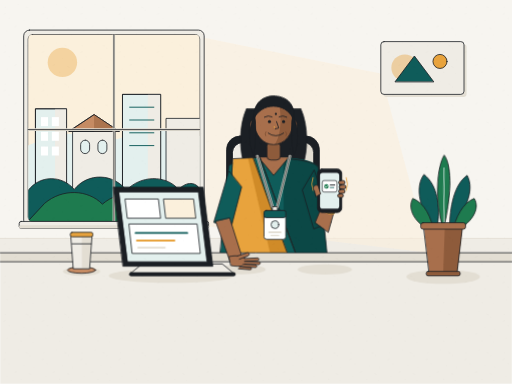
t = 0.00 s
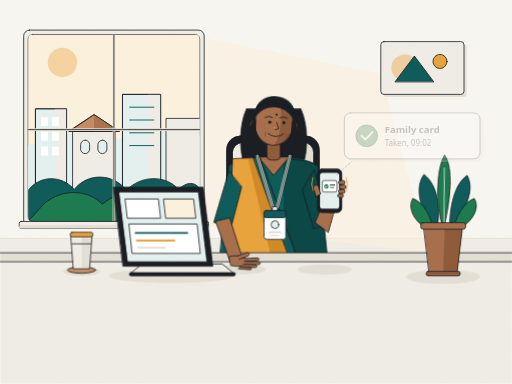
t = 1.20 s
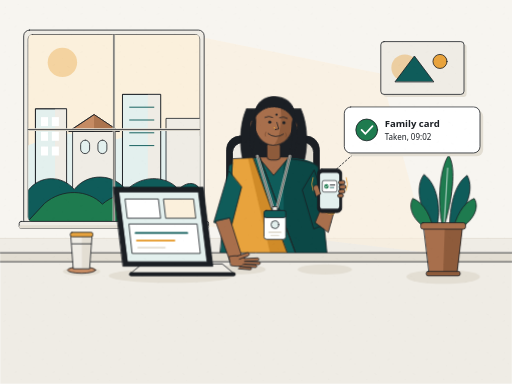
t = 2.60 s
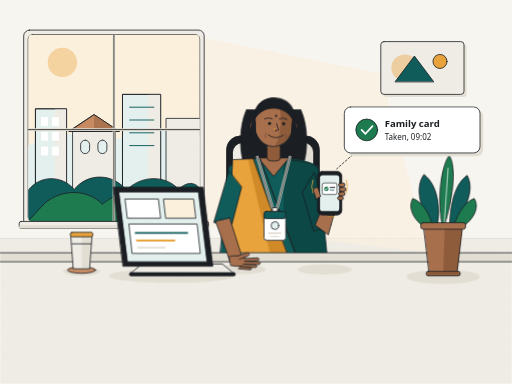
t = 4.00 s
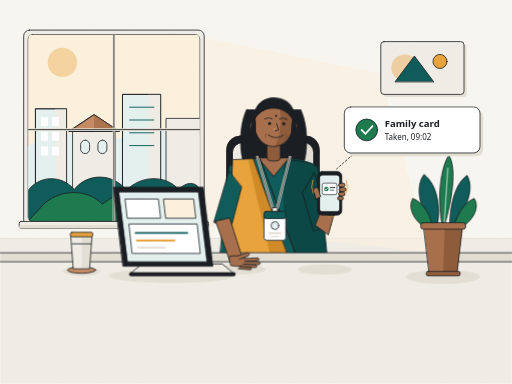
t = 5.10 s
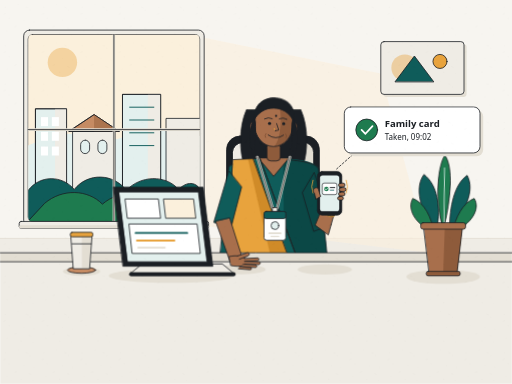
t = 6.50 s

The animated SVG that drew these frames (rendered in a browser with its animation timeline set to each time). Animation: 6 CSS @keyframes rules; one cycle of 8.00 s, repeats indefinitely.

<svg xmlns="http://www.w3.org/2000/svg" viewBox="0 0 1600 1200" width="1600" height="1200" role="img" aria-labelledby="s5-title s5-desc">
  <title id="s5-title">Anita receiving a Family card confirmation at her work desk in Pune</title>
  <desc id="s5-desc">Warm editorial illustration of Anita at a contemporary work desk in Pune with a large morning window behind her, wearing a teal kurta, marigold dupatta, and office lanyard while holding her smartphone beside a floating Family card notification reading Taken, 09:02 with a green tick.</desc>

  <defs>
    <!-- Subtle hand-made paper grain pattern (no gradients, flat editorial texture at 5% opacity) -->
    <pattern id="paper-grain-s5" width="120" height="120" patternUnits="userSpaceOnUse">
      <rect width="120" height="120" fill="none" />
      <circle cx="16" cy="22" r="1.1" fill="#1B1F24" />
      <circle cx="58" cy="14" r="0.9" fill="#1B1F24" />
      <circle cx="94" cy="31" r="1.2" fill="#1B1F24" />
      <circle cx="106" cy="68" r="1.0" fill="#8D5A3B" />
      <circle cx="28" cy="58" r="1.2" fill="#1B1F24" />
      <circle cx="76" cy="63" r="0.9" fill="#1B1F24" />
      <circle cx="22" cy="96" r="1.1" fill="#8D5A3B" />
      <circle cx="67" cy="105" r="1.2" fill="#1B1F24" />
      <circle cx="102" cy="110" r="0.9" fill="#1B1F24" />
      <path d="M12 44 L17 42 M82 22 L87 24 M46 84 L51 82 M91 88 L96 90" stroke="#1B1F24" stroke-width="0.9" stroke-linecap="round" />
    </pattern>

    <clipPath id="pune-window-clip">
      <rect x="88" y="108" width="536" height="584" rx="14" />
    </clipPath>
  </defs>

  <style>
    .ink-line {
      stroke: #1B1F24;
      stroke-width: 2.5px;
      stroke-linecap: round;
      stroke-linejoin: round;
    }
    .ui-card-title {
      font-family: "Noto Sans", sans-serif;
      font-weight: 700;
      font-size: 30px;
      fill: #1B1F24;
    }
    .ui-card-sub {
      font-family: "Noto Sans", sans-serif;
      font-weight: 500;
      font-size: 25px;
      fill: #1B1F24;
    }

    /* 0.0s to 1.2s (0% to 15%): Phone buzzes (2 subtle vibration shakes) */
    .phone-buzz {
      transform-origin: 1030px 595px;
      animation: s5PhoneBuzz 8s cubic-bezier(0.77, 0, 0.175, 1) infinite;
    }
    @keyframes s5PhoneBuzz {
      0% { transform: translate(0px, 0px) rotate(0deg); }
      3% { transform: translate(-3px, -1px) rotate(-2deg); }
      6% { transform: translate(3px, 1px) rotate(2deg); }
      9% { transform: translate(-3px, 0px) rotate(-1.5deg); }
      12% { transform: translate(2px, 0px) rotate(1.5deg); }
      15%, 100% { transform: translate(0px, 0px) rotate(0deg); }
    }

    /* 0.0s to 1.2s: Anita glances towards screen; 2.6s to 5.6s: warm relaxed tilt */
    .anita-head {
      transform-origin: 855px 410px;
      animation: s5AnitaHead 8s cubic-bezier(0.77, 0, 0.175, 1) infinite;
    }
    @keyframes s5AnitaHead {
      0% { transform: rotate(0deg) translateY(0px); }
      10%, 32.5% { transform: rotate(2.5deg) translateY(2px); }
      50%, 90% { transform: rotate(1deg) translateY(3px); }
      100% { transform: rotate(0deg) translateY(0px); }
    }

    /* 1.2s (15%) to 2.6s (32.5%): Floating Family card slides up smoothly from phone
       Default static state (when animation is disabled) is opacity: 1; transform: none */
    .family-ui-card {
      opacity: 1;
      transform: translateY(0px);
      animation: s5CardSlide 8s cubic-bezier(0.23, 1, 0.32, 1) infinite;
    }
    @keyframes s5CardSlide {
      0%, 14% {
        opacity: 0;
        transform: translateY(24px);
      }
      32.5%, 90% {
        opacity: 1;
        transform: translateY(0px);
      }
      100% {
        opacity: 0;
        transform: translateY(24px);
      }
    }

    /* 2.6s (32.5%) to 5.6s (70%): Anita relaxes, shoulders drop slightly (translateY(3px)) */
    .anita-shoulders {
      transform-origin: 855px 560px;
      animation: s5ShouldersRelax 8s cubic-bezier(0.77, 0, 0.175, 1) infinite;
    }
    @keyframes s5ShouldersRelax {
      0%, 32.5% { transform: translateY(0px); }
      52%, 90% { transform: translateY(3px); }
      100% { transform: translateY(0px); }
    }

    /* 2.6s (32.5%) to 5.6s (70%): Anita lowers her phone hand slightly toward the desk (translateY(8px)) */
    .anita-phone-arm {
      transform-origin: 955px 620px;
      animation: s5PhoneArmLower 8s cubic-bezier(0.77, 0, 0.175, 1) infinite;
    }
    @keyframes s5PhoneArmLower {
      0%, 32.5% { transform: translateY(0px); }
      55%, 90% { transform: translateY(8px); }
      100% { transform: translateY(0px); }
    }

    /* Constant throughout 8s: Plant leaf on the desk sways gently (rotate(-2deg) to rotate(2deg)) */
    .plant-leaf-sway {
      transform-origin: 1385px 710px;
      animation: s5LeafSway 8s cubic-bezier(0.77, 0, 0.175, 1) infinite;
    }
    @keyframes s5LeafSway {
      0% { transform: rotate(-2deg); }
      50% { transform: rotate(2deg); }
      100% { transform: rotate(-2deg); }
    }

    @media (prefers-reduced-motion: reduce) {
      * {
        animation: none !important;
      }
      .family-ui-card {
        opacity: 1 !important;
        transform: none !important;
      }
    }
  </style>

  <!-- ==================== BACKGROUND: CONTEMPORARY PUNE OFFICE ==================== -->
  <!-- Paper Wall -->
  <rect x="0" y="0" width="1600" height="790" fill="#F7F5F0" />
  <rect x="0" y="745" width="1600" height="45" fill="#EFECE5" />
  <line x1="0" y1="745" x2="1600" y2="745" stroke="#E3DED3" stroke-width="2.5" />

  <!-- Warm morning sunlight cast from left window across wall and desk (flat editorial shapes) -->
  <polygon points="624,115 1190,230 1340,790 624,705" fill="#FBF0DC" opacity="0.58" />
  <polygon points="140,790 1340,790 1540,1180 280,1180" fill="#FBF0DC" opacity="0.45" />

  <!-- Large Window on the Left showing Pune Morning Cityscape -->
  <g id="pune-office-window">
    <!-- Outer frame -->
    <rect x="74" y="94" width="564" height="612" rx="18" fill="#EFECE5" class="ink-line" />
    <rect x="88" y="108" width="536" height="584" rx="14" fill="#FBF0DC" class="ink-line" />

    <g clip-path="url(#pune-window-clip)">
      <!-- Morning sky -->
      <rect x="88" y="108" width="536" height="584" fill="#FBF0DC" />
      <!-- Flat morning sun circle -->
      <circle cx="195" cy="195" r="46" fill="#E8A33D" opacity="0.38" />

      <!-- Distant Pune hills (Vetal Tekdi / Sahyadri foothills) -->
      <path d="M88 455 Q220 390 365 435 Q495 385 624 425 L624 692 L88 692 Z" fill="#E3F0EE" />

      <!-- Pune City Buildings (Teal soft & Sand silhouettes with terracotta roofs) -->
      <!-- Building 1 (left mid-rise) -->
      <rect x="112" y="340" width="96" height="320" fill="#E3F0EE" class="ink-line" />
      <rect x="172" y="340" width="36" height="320" fill="#EFECE5" />
      <rect x="112" y="340" width="96" height="320" fill="none" class="ink-line" />
      <rect x="128" y="366" width="22" height="28" fill="#FFFFFF" />
      <rect x="162" y="366" width="22" height="28" fill="#FFFFFF" />
      <rect x="128" y="412" width="22" height="28" fill="#FFFFFF" />
      <rect x="162" y="412" width="22" height="28" fill="#FFFFFF" />
      <rect x="128" y="458" width="22" height="28" fill="#FFFFFF" />
      <rect x="162" y="458" width="22" height="28" fill="#FFFFFF" />

      <!-- Building 2 (classic Pune pitched terracotta roof building) -->
      <rect x="228" y="410" width="132" height="260" fill="#EFECE5" class="ink-line" />
      <polygon points="216,410 294,358 372,410" fill="#C68B63" class="ink-line" />
      <polygon points="294,358 372,410 294,410" fill="#AC744E" />
      <polygon points="216,410 294,358 372,410" fill="none" class="ink-line" />
      <rect x="252" y="438" width="28" height="42" rx="14" fill="#E3F0EE" class="ink-line" />
      <rect x="306" y="438" width="28" height="42" rx="14" fill="#E3F0EE" class="ink-line" />

      <!-- Building 3 (contemporary office tower right) -->
      <rect x="384" y="295" width="118" height="375" fill="#E3F0EE" class="ink-line" />
      <rect x="462" y="295" width="40" height="375" fill="#EFECE5" />
      <rect x="384" y="295" width="118" height="375" fill="none" class="ink-line" />
      <line x1="404" y1="335" x2="482" y2="335" stroke="#0F5C5A" stroke-width="3" />
      <line x1="404" y1="375" x2="482" y2="375" stroke="#0F5C5A" stroke-width="3" />
      <line x1="404" y1="415" x2="482" y2="415" stroke="#0F5C5A" stroke-width="3" />
      <line x1="404" y1="455" x2="482" y2="455" stroke="#0F5C5A" stroke-width="3" />

      <!-- Building 4 (far right) -->
      <rect x="520" y="370" width="110" height="300" fill="#EFECE5" class="ink-line" />

      <!-- Lush Pune tree canopies along street -->
      <path d="M88 595 C125 545 195 548 232 592 C275 538 355 542 395 595 C438 548 518 545 558 592 C585 565 612 570 624 590 L624 692 L88 692 Z" fill="#0F5C5A" class="ink-line" />
      <path d="M140 635 C195 588 275 592 320 638 C375 590 465 595 512 640 L624 640 L624 692 L88 692 Z" fill="#1E7B4F" class="ink-line" />
    </g>

    <!-- Window mullions -->
    <line x1="356" y1="108" x2="356" y2="692" stroke="#E3DED3" stroke-width="8" />
    <line x1="356" y1="108" x2="356" y2="692" class="ink-line" />
    <line x1="88" y1="405" x2="624" y2="405" stroke="#E3DED3" stroke-width="8" />
    <line x1="88" y1="405" x2="624" y2="405" class="ink-line" />
    <!-- Window sill -->
    <rect x="60" y="692" width="592" height="22" rx="6" fill="#EFECE5" class="ink-line" />
    <rect x="60" y="704" width="592" height="10" rx="4" fill="#E3DED3" />
  </g>

  <!-- Subtle Geometric Wall Art on Upper Right (no text) -->
  <g id="office-wall-panel">
    <rect x="1198" y="138" width="260" height="165" rx="10" fill="#E3DED3" />
    <rect x="1190" y="130" width="260" height="165" rx="10" fill="#EFECE5" class="ink-line" />
    <circle cx="1265" cy="212" r="42" fill="#E8A33D" opacity="0.4" />
    <path d="M1235 255 L1295 175 L1355 255 Z" fill="#0F5C5A" class="ink-line" />
    <circle cx="1375" cy="192" r="22" fill="#E8A33D" class="ink-line" />
  </g>

  <!-- ==================== ERGONOMIC CHAIR & ANITA, 42 ==================== -->
  <!-- Chair backrest behind Anita -->
  <g id="office-chair">
    <rect x="708" y="425" width="290" height="360" rx="42" fill="#1B1F24" class="ink-line" />
    <rect x="726" y="445" width="254" height="320" rx="32" fill="#EFECE5" class="ink-line" />
    <path d="M915 445 L948 445 C965 445 980 460 980 477 L980 733 C980 750 965 765 948 765 L915 765 Z" fill="#E3DED3" />
    <rect x="726" y="445" width="254" height="320" rx="32" fill="none" class="ink-line" />
  </g>

  <!-- Character: Anita, 42 -->
  <g id="character-anita">
    <!-- Upper body & shoulders (relaxes 2.6s to 5.6s) -->
    <g class="anita-shoulders">
      <!-- Dark hair back layer resting on shoulders -->
      <path d="M770 340 C745 395 748 475 765 520 L945 520 C962 475 965 395 940 340 Z" fill="#1B1F24" class="ink-line" />

      <!-- Teal Kurta (#0F5C5A base, #0B4846 shade) -->
      <path d="M715 520 C725 485 985 485 995 525 L1022 795 L688 795 Z" fill="#0F5C5A" />
      <path d="M885 492 C945 494 988 504 995 525 L1022 795 L888 795 Z" fill="#0B4846" />
      <path d="M715 520 C725 485 985 485 995 525 L1022 795 L688 795 Z" fill="none" class="ink-line" />

      <!-- Kurta neckline -->
      <path d="M808 492 L855 548 L902 492" fill="#A86F4C" class="ink-line" />

      <!-- Marigold Dupatta (#E8A33D base, #D08B28 shade) draped over left shoulder -->
      <path d="M728 496 L812 492 L925 795 L712 795 Z" fill="#E8A33D" />
      <path d="M775 494 L812 492 L925 795 L845 795 Z" fill="#D08B28" />
      <!-- Teal woven border on dupatta -->
      <polygon points="792,493 812,492 925,795 900,795" fill="#0F5C5A" class="ink-line" />
      <path d="M728 496 L812 492 L925 795 L712 795 Z" fill="none" class="ink-line" />

      <!-- Office ID Lanyard (strap + badge with geometric icon, NO text) -->
      <g id="anita-lanyard">
        <path d="M804 488 L852 648 L866 648 L906 488" fill="none" stroke="#E3DED3" stroke-width="8" stroke-linecap="round" stroke-linejoin="round" />
        <path d="M804 488 L852 648 L866 648 L906 488" fill="none" class="ink-line" />
        <!-- Metal clip -->
        <rect x="851" y="646" width="16" height="14" rx="3" fill="#EFECE5" class="ink-line" />
        <!-- ID Badge Card (no text) -->
        <rect x="825" y="658" width="68" height="90" rx="8" fill="#FFFFFF" class="ink-line" />
        <rect x="825" y="658" width="68" height="22" rx="6" fill="#0F5C5A" class="ink-line" />
        <circle cx="859" cy="702" r="12" fill="#E3F0EE" class="ink-line" />
        <line x1="841" y1="726" x2="877" y2="726" stroke="#E3DED3" stroke-width="5" stroke-linecap="round" />
        <line x1="847" y1="736" x2="871" y2="736" stroke="#E3DED3" stroke-width="4" stroke-linecap="round" />
      </g>

      <!-- Anita Neck & Head (42yo, warm South Asian skin #A86F4C / #8E5B3B, relieved smile) -->
      <rect x="834" y="446" width="42" height="54" rx="12" fill="#8E5B3B" class="ink-line" />

      <g class="anita-head">
        <!-- Ears & Gold Stud Earrings -->
        <ellipse cx="792" cy="392" rx="11" ry="18" fill="#A86F4C" class="ink-line" />
        <ellipse cx="918" cy="392" rx="11" ry="18" fill="#8E5B3B" class="ink-line" />
        <circle cx="792" cy="406" r="5.5" fill="#E8A33D" class="ink-line" />
        <circle cx="918" cy="406" r="5.5" fill="#E8A33D" class="ink-line" />

        <!-- Head base & shade -->
        <ellipse cx="855" cy="382" rx="60" ry="70" fill="#A86F4C" />
        <path d="M868 314 C900 322 915 350 915 382 C915 420 892 448 858 452 C880 426 882 350 868 314 Z" fill="#8E5B3B" />
        <ellipse cx="855" cy="382" rx="60" ry="70" fill="none" class="ink-line" />

        <!-- Shoulder-length dark hair crown & layered ends -->
        <path d="M792 372 C790 322 822 298 860 300 C898 302 924 328 918 372 C902 344 880 332 854 332 C828 332 806 346 792 372 Z" fill="#1B1F24" class="ink-line" />
        <!-- Layered side locks -->
        <path d="M794 362 C776 398 776 452 792 485 C798 456 800 412 798 378 Z" fill="#1B1F24" class="ink-line" />
        <path d="M916 362 C934 398 934 452 918 485 C912 456 910 412 912 378 Z" fill="#1B1F24" class="ink-line" />

        <!-- Small forehead bindi -->
        <circle cx="862" cy="356" r="3.5" fill="#1B1F24" />

        <!-- Expressive eyebrows & warm eyes looking towards her phone on the right -->
        <path d="M826 366 Q838 359 850 365" fill="none" class="ink-line" />
        <path d="M872 365 Q884 359 896 366" fill="none" class="ink-line" />
        <circle cx="842" cy="380" r="4.8" fill="#1B1F24" />
        <circle cx="886" cy="380" r="4.8" fill="#1B1F24" />

        <!-- Nose & tiny gold nose stud -->
        <path d="M864 380 L871 400 L860 403" fill="none" class="ink-line" />
        <circle cx="857" cy="397" r="2.2" fill="#E8A33D" />

        <!-- Warm, relieved smile & subtle cheek laugh lines -->
        <path d="M838 416 Q862 433 886 416" fill="none" class="ink-line" />
        <path d="M831 412 Q826 418 830 424" fill="none" stroke="#74472D" stroke-width="2" stroke-linecap="round" />
        <path d="M893 412 Q898 418 894 424" fill="none" stroke="#74472D" stroke-width="2" stroke-linecap="round" />
      </g>
    </g>
  </g>

  <!-- ==================== DESK SURFACE & DESK OBJECTS ==================== -->
  <g id="work-desk">
    <!-- Desk Top in Sand (#EFECE5) with front edge (#E3DED3) -->
    <rect x="0" y="790" width="1600" height="410" fill="#EFECE5" />
    <rect x="0" y="790" width="1600" height="28" fill="#E3DED3" />
    <line x1="0" y1="790" x2="1600" y2="790" class="ink-line" />
    <line x1="0" y1="818" x2="1600" y2="818" class="ink-line" />

    <!-- Soft contact shadows on desk under tumbler, laptop, hands, and plant -->
    <ellipse cx="255" cy="848" rx="58" ry="14" fill="#E3DED3" />
    <ellipse cx="535" cy="862" rx="195" ry="22" fill="#E3DED3" />
    <ellipse cx="755" cy="842" rx="75" ry="15" fill="#E3DED3" />
    <ellipse cx="1015" cy="842" rx="85" ry="16" fill="#E3DED3" />
    <ellipse cx="1385" cy="865" rx="115" ry="22" fill="#E3DED3" />
  </g>

  <!-- Steel Tumbler / Mug on Coaster (Left side of desk) -->
  <g id="desk-tumbler">
    <ellipse cx="255" cy="844" rx="44" ry="10" fill="#C68B63" class="ink-line" />
    <path d="M222 732 L288 732 L280 840 L230 840 Z" fill="#EFECE5" />
    <path d="M256 732 L288 732 L280 840 L256 840 Z" fill="#E3DED3" />
    <path d="M222 732 L288 732 L280 840 L230 840 Z" fill="none" class="ink-line" />
    <!-- Brass rim band -->
    <rect x="220" y="726" width="70" height="14" rx="5" fill="#E8A33D" class="ink-line" />
    <line x1="225" y1="762" x2="285" y2="762" class="ink-line" />
  </g>

  <!-- Open Laptop on the Desk -->
  <g id="desk-laptop">
    <!-- Laptop base / keyboard deck -->
    <polygon points="445,825 695,825 735,858 405,858" fill="#EFECE5" class="ink-line" />
    <rect x="405" y="852" width="330" height="10" rx="4" fill="#1B1F24" class="ink-line" />
    <!-- Angled Laptop Screen -->
    <polygon points="355,585 635,585 665,832 385,832" fill="#1B1F24" class="ink-line" />
    <polygon points="372,600 620,600 647,818 399,818" fill="#E3F0EE" class="ink-line" />
    <!-- Abstract UI blocks on laptop screen (zero text) -->
    <polygon points="392,622 495,622 502,682 399,682" fill="#FFFFFF" class="ink-line" />
    <polygon points="512,622 605,622 612,682 519,682" fill="#FBF0DC" class="ink-line" />
    <polygon points="404,700 616,700 626,792 414,792" fill="#FFFFFF" class="ink-line" />
    <line x1="424" y1="728" x2="585" y2="728" stroke="#0F5C5A" stroke-width="6" stroke-linecap="round" />
    <line x1="428" y1="752" x2="545" y2="752" stroke="#E8A33D" stroke-width="6" stroke-linecap="round" />
    <line x1="432" y1="774" x2="515" y2="774" stroke="#E3DED3" stroke-width="6" stroke-linecap="round" />
  </g>

  <!-- ==================== ANITA'S HANDS (5 DISTINCT FINGERS ON EACH HAND) ==================== -->
  <!-- Anita Left Arm & Left Hand resting on desk near laptop (5 distinct fingers) -->
  <g id="anita-left-arm-desk">
    <!-- Left Teal Sleeve -->
    <path d="M715 535 L668 695 L722 712 L755 585 Z" fill="#0F5C5A" class="ink-line" />
    <!-- Left Forearm -->
    <path d="M674 692 L718 815 L756 802 L718 682 Z" fill="#A86F4C" class="ink-line" />
    <!-- Left Hand resting on desk with 5 clearly drawn fingers -->
    <g id="anita-left-hand-5fingers" fill="#A86F4C" class="ink-line">
      <!-- Palm -->
      <path d="M716 802 C738 796 764 800 774 816 C772 830 752 836 722 830 Z" />
      <!-- 1. Thumb -->
      <path d="M742 800 L772 790 C779 788 782 796 775 800 L748 810" />
      <!-- 2. Index finger -->
      <path d="M764 808 L804 806 C811 806 811 814 804 815 L764 817" />
      <!-- 3. Middle finger -->
      <path d="M766 817 L808 818 C815 818 815 826 808 827 L765 826" />
      <!-- 4. Ring finger -->
      <path d="M760 826 L798 828 C805 828 804 836 797 836 L758 834" />
      <!-- 5. Little finger -->
      <path d="M748 833 L782 836 C788 836 787 843 781 843 L745 840" />
    </g>
  </g>

  <!-- Anita Right Arm & Right Hand holding Smartphone (lowers slightly 2.6s to 5.6s, 5 distinct fingers) -->
  <g class="anita-phone-arm">
    <!-- Right Teal Sleeve & Forearm -->
    <path d="M982 532 L1035 695 L980 715 L945 595 Z" fill="#0B4846" class="ink-line" />
    <path d="M985 695 L1018 615 L1052 632 L1026 725 Z" fill="#A86F4C" class="ink-line" />
    <!-- Thin gold bangle on right wrist -->
    <ellipse cx="1024" cy="656" rx="22" ry="8" transform="rotate(24 1024 656)" fill="none" stroke="#E8A33D" stroke-width="5" />
    <ellipse cx="1024" cy="656" rx="22" ry="8" transform="rotate(24 1024 656)" fill="none" class="ink-line" />

    <!-- Smartphone + Right Hand Group (buzzes 0.0s to 1.2s) -->
    <g class="phone-buzz">
      <!-- Smartphone Body (#1B1F24) & Lit Screen (#E3F0EE) -->
      <rect x="992" y="528" width="76" height="136" rx="14" fill="#1B1F24" class="ink-line" />
      <rect x="1000" y="540" width="60" height="112" rx="8" fill="#E3F0EE" />
      <!-- Mini confirmation card preview on phone screen (no text) -->
      <rect x="1007" y="564" width="46" height="36" rx="6" fill="#FFFFFF" stroke="#1B1F24" stroke-width="2" />
      <circle cx="1020" cy="582" r="7" fill="#1E7B4F" />
      <path d="M1016 582 L1019 585 L1025 579" fill="none" stroke="#FFFFFF" stroke-width="2.2" stroke-linecap="round" />
      <line x1="1032" y1="578" x2="1046" y2="578" stroke="#1B1F24" stroke-width="3" stroke-linecap="round" />
      <line x1="1032" y1="586" x2="1043" y2="586" stroke="#0F5C5A" stroke-width="2.5" stroke-linecap="round" />

      <!-- Subtle vibration wave lines around phone -->
      <path d="M978 555 Q970 575 978 595" fill="none" stroke="#E8A33D" stroke-width="2.5" stroke-linecap="round" />
      <path d="M1082 555 Q1090 575 1082 595" fill="none" stroke="#E8A33D" stroke-width="2.5" stroke-linecap="round" />

      <!-- Anita Right Hand holding phone with 5 clearly drawn fingers -->
      <g id="anita-right-hand-5fingers" fill="#A86F4C" class="ink-line">
        <!-- 1. Thumb on left side of phone -->
        <path d="M982 595 C974 588 982 574 994 580 L1002 606 L988 614 Z" />
        <!-- 2. Index finger wrapped around right edge of phone -->
        <rect x="1058" y="564" width="20" height="12" rx="6" />
        <!-- 3. Middle finger wrapped around right edge of phone -->
        <rect x="1060" y="578" width="21" height="12" rx="6" />
        <!-- 4. Ring finger wrapped around right edge of phone -->
        <rect x="1058" y="592" width="20" height="12" rx="6" />
        <!-- 5. Little finger wrapped around right edge of phone -->
        <rect x="1055" y="606" width="18" height="11" rx="5.5" />
      </g>
    </g>
  </g>

  <!-- ==================== POTTED INDOOR PLANT ON RIGHT SIDE OF DESK ==================== -->
  <g id="desk-potted-plant">
    <!-- Stationary back leaves -->
    <path d="M1365 715 C1310 660 1295 585 1325 545 C1365 575 1380 645 1365 715 Z" fill="#0F5C5A" class="ink-line" />
    <path d="M1405 715 C1455 660 1485 595 1460 548 C1420 575 1405 645 1405 715 Z" fill="#0F5C5A" class="ink-line" />
    <path d="M1355 725 C1295 700 1272 652 1290 620 C1325 632 1350 680 1355 725 Z" fill="#1E7B4F" class="ink-line" />
    <path d="M1415 725 C1475 700 1502 652 1482 620 C1448 632 1422 680 1415 725 Z" fill="#1E7B4F" class="ink-line" />

    <!-- Gently swaying centre leaf group (sways -2deg to 2deg over 8s) -->
    <g class="plant-leaf-sway">
      <path d="M1385 718 C1360 625 1372 520 1396 485 C1422 522 1412 625 1385 718 Z" fill="#1E7B4F" class="ink-line" />
      <path d="M1388 695 L1394 525" fill="none" stroke="#E3F0EE" stroke-width="2.5" stroke-linecap="round" />
    </g>

    <!-- Terracotta Pot (#A86F4C base, #8E5B3B shade) -->
    <path d="M1325 712 L1445 712 L1428 855 L1342 855 Z" fill="#A86F4C" />
    <path d="M1390 712 L1445 712 L1428 855 L1385 855 Z" fill="#8E5B3B" />
    <path d="M1325 712 L1445 712 L1428 855 L1342 855 Z" fill="none" class="ink-line" />
    <rect x="1315" y="696" width="140" height="20" rx="7" fill="#A86F4C" class="ink-line" />
    <rect x="1332" y="848" width="106" height="14" rx="6" fill="#8E5B3B" class="ink-line" />
  </g>

  <!-- ==================== FLOATING UI CARD: "Family card" / "Taken, 09:02" ==================== -->
  <g class="family-ui-card" id="floating-family-card">
    <!-- Subtle connector line from smartphone to floating card -->
    <path d="M1052 528 L1115 472" fill="none" stroke="#1B1F24" stroke-width="2.5" stroke-dasharray="6 6" stroke-linecap="round" />

    <!-- Soft flat offset shadow -->
    <rect x="1086" y="344" width="424" height="144" rx="20" fill="#E3DED3" />
    <!-- Clean white UI card (#FFFFFF fill, #1B1F24 2.5px border, rx="20") -->
    <rect x="1076" y="334" width="424" height="144" rx="20" fill="#FFFFFF" class="ink-line" />

    <!-- Green ok (#1E7B4F) circle with white tick on the left -->
    <circle cx="1146" cy="406" r="34" fill="#1E7B4F" class="ink-line" />
    <path d="M1130 406 L1142 418 L1164 394" fill="none" stroke="#FFFFFF" stroke-width="5.5" stroke-linecap="round" stroke-linejoin="round" />

    <!-- ONLY allowed UI text in this scene: "Family card" and "Taken, 09:02" -->
    <text x="1202" y="398" class="ui-card-title">Family card</text>
    <text x="1202" y="438" class="ui-card-sub">Taken, 09:02</text>
  </g>

  <!-- Subtle 5% paper-grain overlay across the entire illustration -->
  <rect x="0" y="0" width="1600" height="1200" fill="url(#paper-grain-s5)" opacity="0.05" pointer-events="none" />
</svg>
